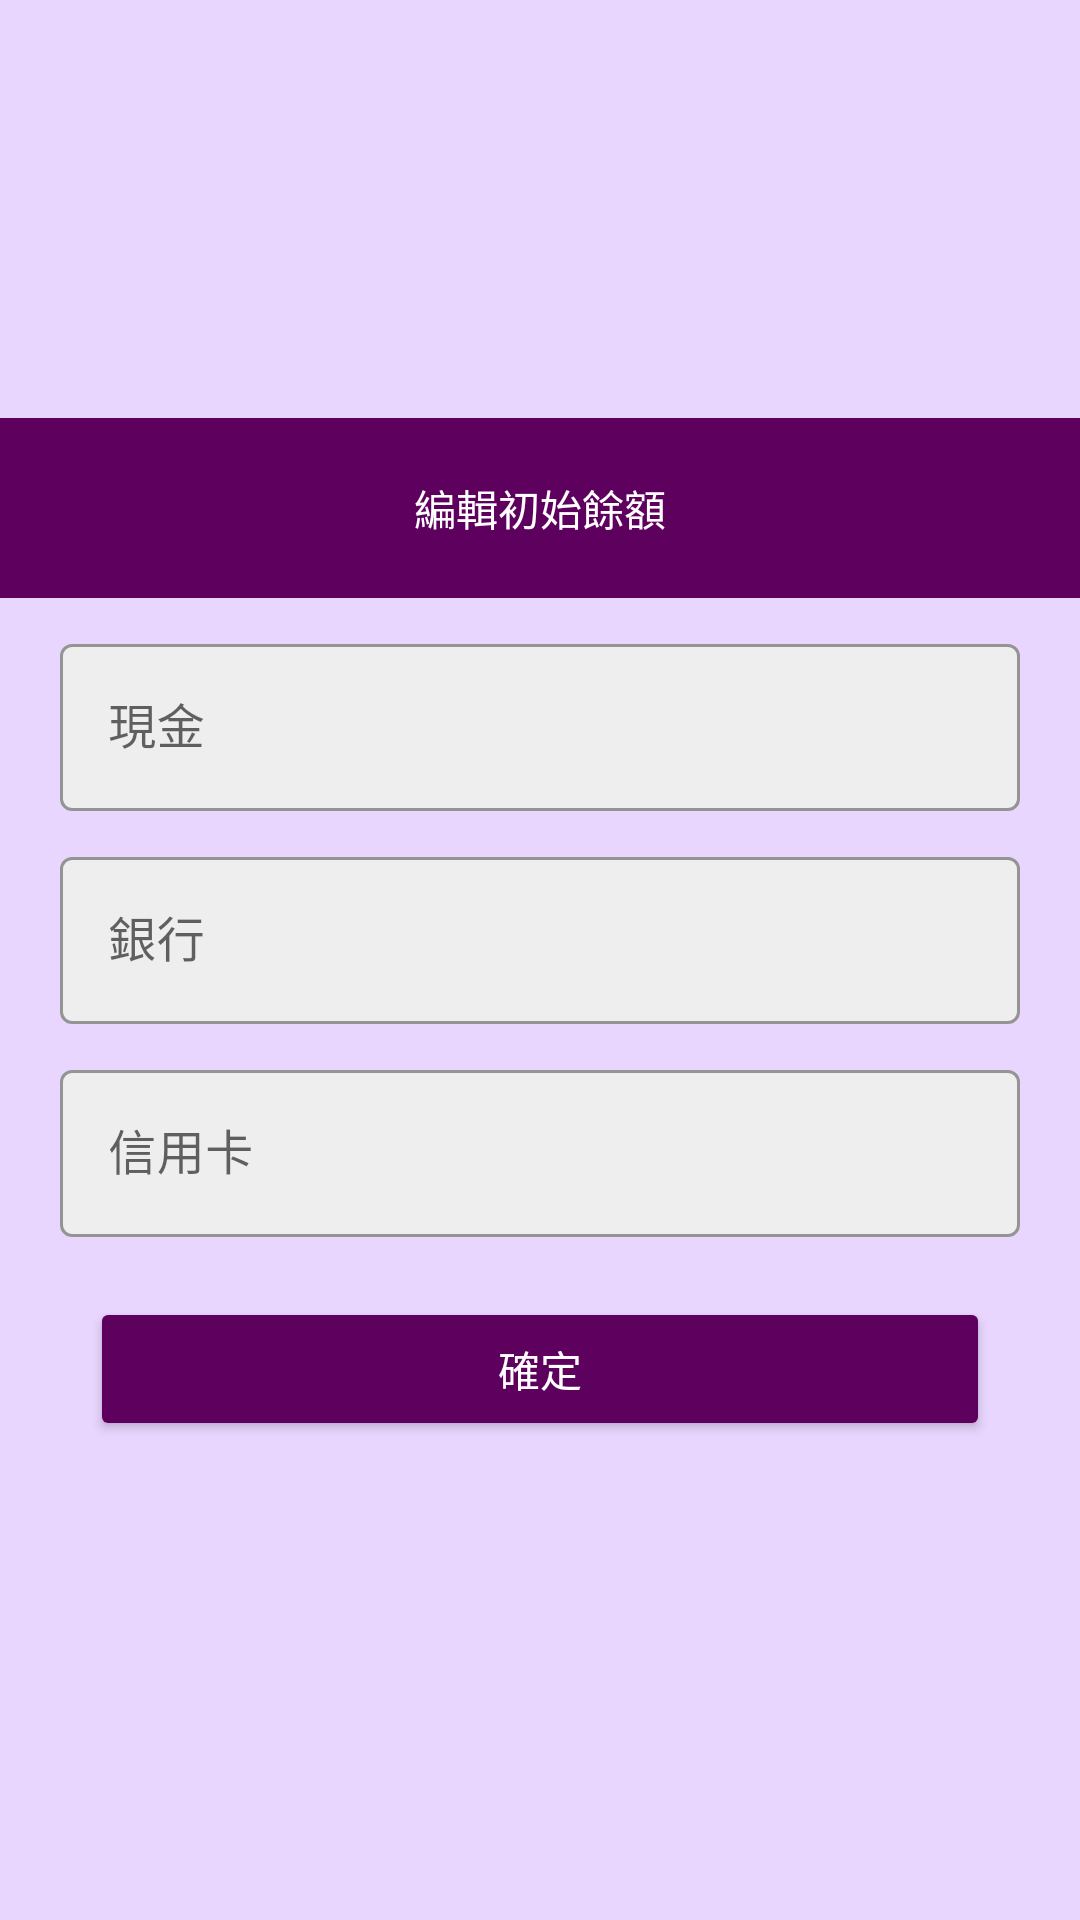

Reconstruct the res/layout file that produces this screen, plus the resources it refers to.
<!-- AndroidManifest.xml: application theme Theme.FinalProject -->
<!-- res/layout/tool_edit_init_account_number.xml -->
<LinearLayout xmlns:android="http://schemas.android.com/apk/res/android"
    xmlns:app="http://schemas.android.com/apk/res-auto"
    android:orientation="vertical"
    android:layout_width="match_parent"
    android:layout_height="wrap_content"
    android:gravity="center"
    android:background="@color/alertDialogBackgroundColor"
    android:layout_margin="@dimen/alertdialog_dialogMargin">

    <TextView
        android:layout_width="match_parent"
        android:layout_height="@dimen/alertdialog_titleHeight"
        android:gravity="center"
        android:background="@color/alertDialogTitleBackgroundColor"
        android:textColor="@color/alertDialogTitleTextColor"
        android:text="@string/account_editInitAccountNumberText"/>

    <com.google.android.material.textfield.TextInputLayout
        style="@style/Widget.MaterialComponents.TextInputLayout.OutlinedBox"
        android:layout_width="match_parent"
        android:layout_height="wrap_content"
        android:layout_marginTop="@dimen/alertdialog_editTextMarginTop"
        android:layout_marginHorizontal="@dimen/alertdialog_editTextMarginHorizontal"
        app:boxBackgroundColor="@color/EditTextBackgroundColor"
        android:inputType="number"
        android:hint="@string/init_account_money_text">
        <com.google.android.material.textfield.TextInputEditText
            android:id="@+id/edit_initAccountMoney"
            android:layout_width="match_parent"
            android:layout_height="wrap_content"
            android:textColor="@android:color/black"/>
    </com.google.android.material.textfield.TextInputLayout>

    <com.google.android.material.textfield.TextInputLayout
        style="@style/Widget.MaterialComponents.TextInputLayout.OutlinedBox"
        android:layout_width="match_parent"
        android:layout_height="wrap_content"
        android:layout_marginTop="@dimen/alertdialog_editTextMarginTop"
        android:layout_marginHorizontal="@dimen/alertdialog_editTextMarginHorizontal"
        app:boxBackgroundColor="@color/EditTextBackgroundColor"
        android:inputType="number"
        android:hint="@string/init_account_bank_text">
        <com.google.android.material.textfield.TextInputEditText
            android:id="@+id/edit_initAccountBank"
            android:layout_width="match_parent"
            android:layout_height="wrap_content"
            android:textColor="@android:color/black" />
    </com.google.android.material.textfield.TextInputLayout>

    <com.google.android.material.textfield.TextInputLayout
        style="@style/Widget.MaterialComponents.TextInputLayout.OutlinedBox"
        android:layout_width="match_parent"
        android:layout_height="wrap_content"
        android:layout_marginTop="@dimen/alertdialog_editTextMarginTop"
        android:layout_marginHorizontal="@dimen/alertdialog_editTextMarginHorizontal"
        app:boxBackgroundColor="@color/EditTextBackgroundColor"
        android:inputType="number"
        android:hint="@string/init_account_card_text">
        <com.google.android.material.textfield.TextInputEditText
            android:id="@+id/edit_initAccountCard"
            android:layout_width="match_parent"
            android:layout_height="wrap_content"
            android:textColor="@android:color/black"/>
    </com.google.android.material.textfield.TextInputLayout>

    <Button
        android:id="@+id/edit_initAccountCardSubmitButton"
        android:layout_width="@dimen/alertdialog_width"
        android:layout_height="wrap_content"
        android:layout_margin="@dimen/alertdialog_editTextMarginHorizontal"
        android:backgroundTint="@color/alertDialogTitleBackgroundColor"
        android:textColor="@color/alertDialogTitleTextColor"
        android:text="@string/account_editInitAccountNumber_submitButtonText"/>

</LinearLayout>
<!-- resources referenced by this layout -->
<resources>
  <color name="EditTextBackgroundColor">#FFEEEEEE</color>
  <color name="alertDialogBackgroundColor">#FFE9D6FF</color>
  <color name="alertDialogTitleBackgroundColor">#FF5E005E</color>
  <color name="alertDialogTitleTextColor">#FFFFFFFF</color>
  <dimen name="alertdialog_dialogMargin">0dp</dimen>
  <dimen name="alertdialog_editTextMarginHorizontal">20dp</dimen>
  <dimen name="alertdialog_editTextMarginTop">10dp</dimen>
  <dimen name="alertdialog_titleHeight">60dp</dimen>
  <dimen name="alertdialog_width">300dp</dimen>
  <string name="account_editInitAccountNumberText">編輯初始餘額</string>
  <string name="account_editInitAccountNumber_submitButtonText">確定</string>
  <string name="init_account_bank_text">銀行</string>
  <string name="init_account_card_text">信用卡</string>
  <string name="init_account_money_text">現金</string>
  <style name="Theme.FinalProject" parent="Theme.MaterialComponents.DayNight.NoActionBar">
          
          <item name="colorPrimary">@color/purple_200</item>
          <item name="colorPrimaryVariant">@color/purple_700</item>
          <item name="colorOnPrimary">@color/black</item>
          
          <item name="colorSecondary">@color/teal_200</item>
          <item name="colorSecondaryVariant">@color/teal_200</item>
          
          <item name="colorOnSecondary">#FFFFFF</item>
          
          <item name="android:statusBarColor" tools:targetApi="l">?attr/colorPrimaryVariant</item>
          
          <item name="materialCalendarTheme">@style/ThemeOverlay.App.DatePicker</item>
      </style>
  <color name="purple_200">#FF4f386b</color>
  <color name="purple_700">#FF3700B3</color>
  <color name="black">#FF000000</color>
  <color name="teal_200">#FF03DAC5</color>
  <style name="ThemeOverlay.App.DatePicker" parent="@style/ThemeOverlay.MaterialComponents.MaterialCalendar">
          <item name="colorPrimary">@color/DatePickerColor</item>
          <item name="colorSecondary">@color/DatePickerColor</item>
          
          
          
          
          
          
          
          
      </style>
  <color name="DatePickerColor">#FFCAA2DE</color>
</resources>
